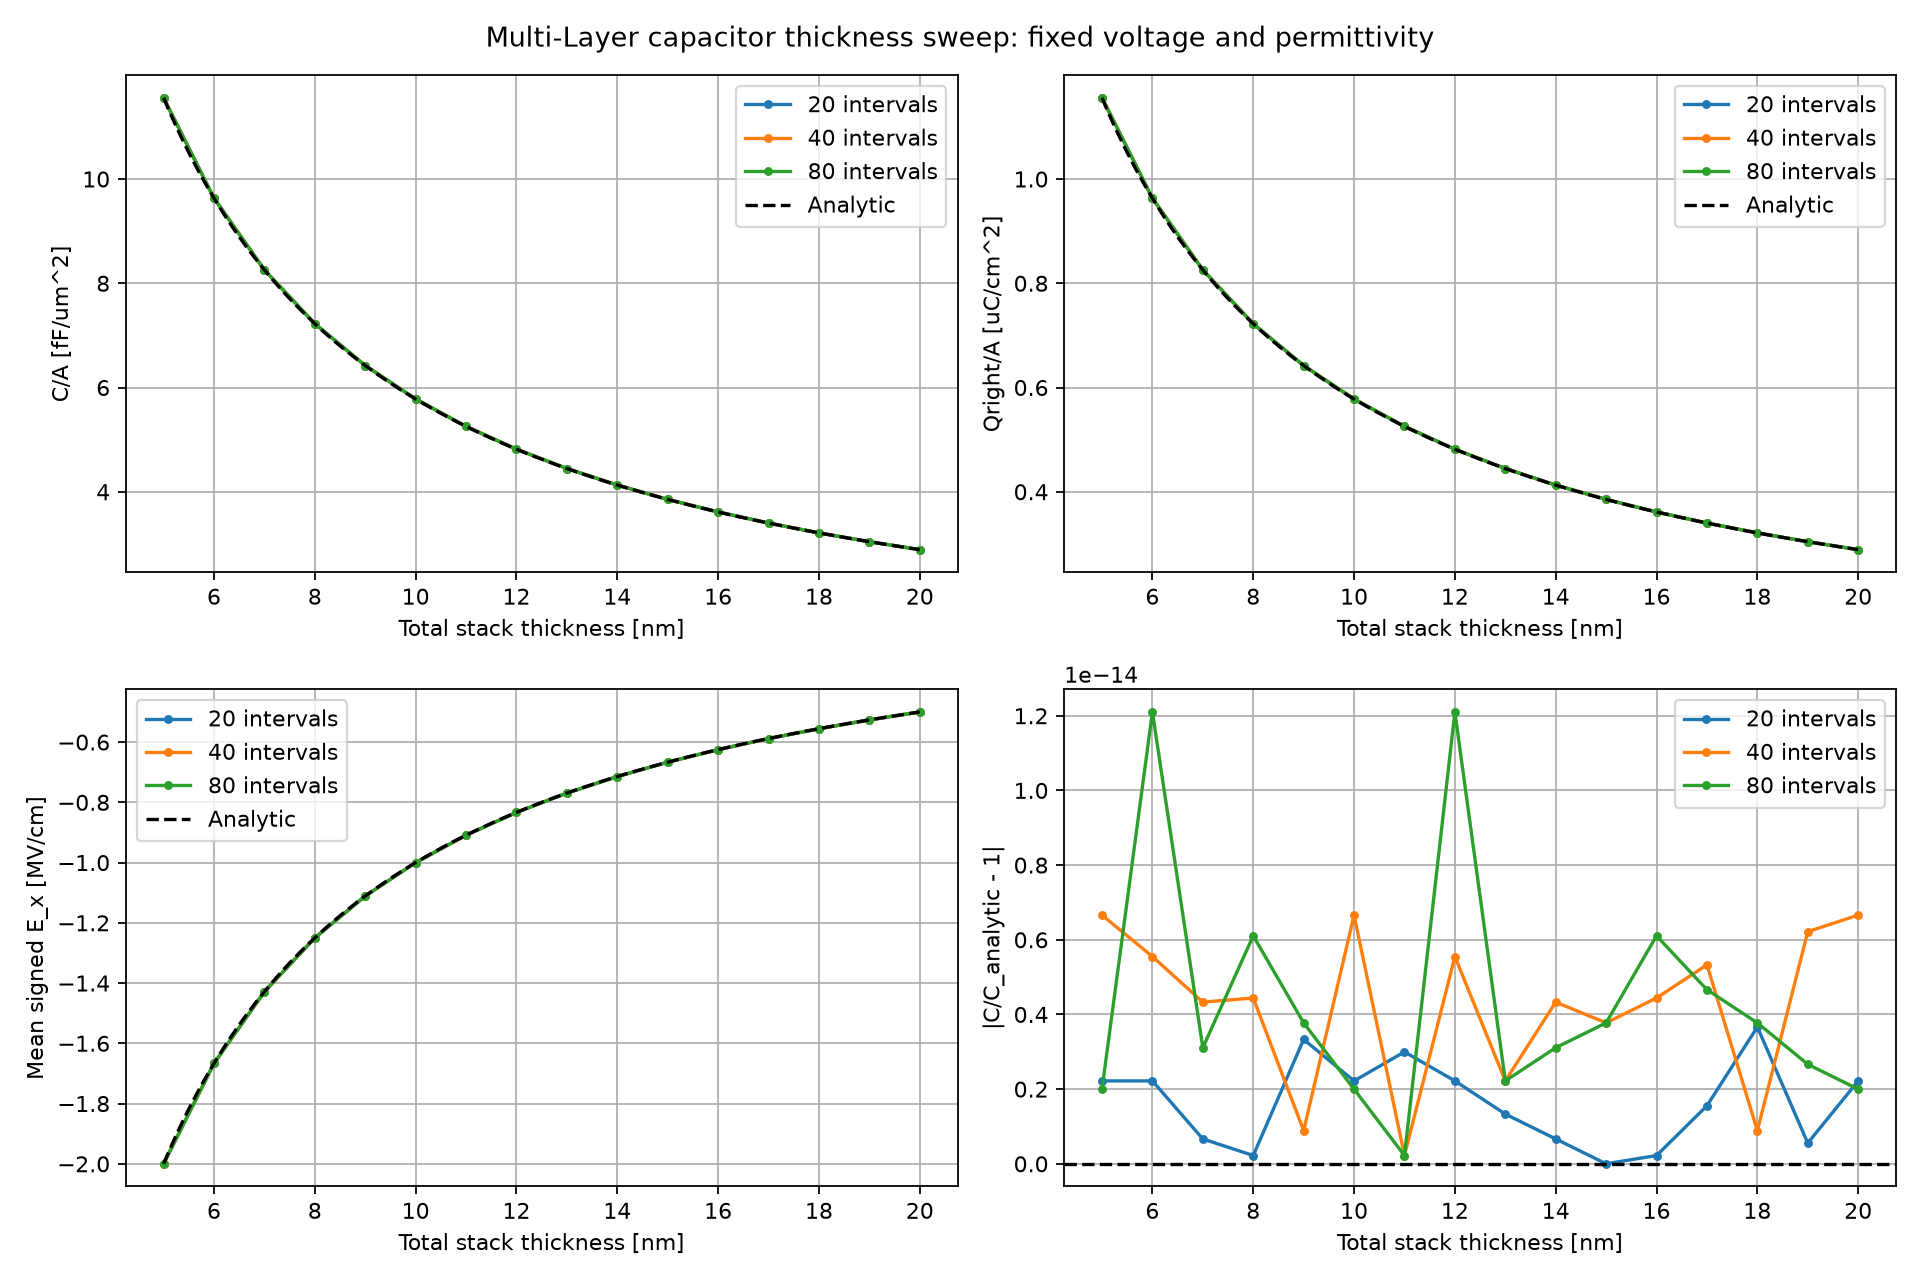

Values plotted in this chart, from the file beside it:
thickness_nm, intervals, nodes, delta_V, C_per_area_F_per_cm2, C_expected_F_per_cm2, C_relative_error, Qleft_C_per_cm2, Qright_C_per_cm2, Qright_expected_C_per_cm2, E_mean_V_per_cm, E_expected_V_per_cm, converged
5, 20, 22, 1.0, 1.1558605010851859e-06, 1.1558605010851884e-06, 2.220446049250313e-15, -1.1558605010851882e-06, 1.1558605010851859e-06, 1.1558605010851884e-06, -2000000, -2000000, True
5, 40, 42, 1.0, 1.155860501085196e-06, 1.1558605010851884e-06, 6.661338147750939e-15, -1.1558605010851884e-06, 1.155860501085196e-06, 1.1558605010851884e-06, -2000000, -2000000, True
5, 80, 82, 1.0, 1.155860501085186e-06, 1.1558605010851884e-06, 1.9984014443252818e-15, -1.1558605010851884e-06, 1.155860501085186e-06, 1.1558605010851884e-06, -2000000, -2000000, True
6, 20, 22, 1.0, 9.632170842376549e-07, 9.63217084237657e-07, 2.220446049250313e-15, -9.632170842376568e-07, 9.632170842376549e-07, 9.63217084237657e-07, -1666667, -1666667, True
6, 40, 42, 1.0, 9.632170842376517e-07, 9.63217084237657e-07, 5.551115123125783e-15, -9.63217084237657e-07, 9.632170842376517e-07, 9.63217084237657e-07, -1666667, -1666667, True
6, 80, 82, 1.0, 9.632170842376453e-07, 9.63217084237657e-07, 1.2101430968414206e-14, -9.632170842376572e-07, 9.632170842376453e-07, 9.63217084237657e-07, -1666667, -1666667, True
7, 20, 22, 1.0, 8.256146436322768e-07, 8.256146436322773e-07, 6.661338147750939e-16, -8.256146436322773e-07, 8.256146436322768e-07, 8.256146436322773e-07, -1428571, -1428571, True
7, 40, 42, 1.0, 8.256146436322737e-07, 8.256146436322773e-07, 4.3298697960381105e-15, -8.256146436322773e-07, 8.256146436322737e-07, 8.256146436322773e-07, -1428571, -1428571, True
7, 80, 82, 1.0, 8.2561464363228e-07, 8.256146436322773e-07, 3.1086244689504383e-15, -8.256146436322773e-07, 8.2561464363228e-07, 8.256146436322773e-07, -1428571, -1428571, True
8, 20, 22, 1.0, 7.22412813178243e-07, 7.224128131782428e-07, 2.220446049250313e-16, -7.224128131782427e-07, 7.22412813178243e-07, 7.224128131782428e-07, -1250000, -1250000, True
8, 40, 42, 1.0, 7.22412813178246e-07, 7.224128131782428e-07, 4.440892098500626e-15, -7.224128131782427e-07, 7.22412813178246e-07, 7.224128131782428e-07, -1250000, -1250000, True
8, 80, 82, 1.0, 7.224128131782383e-07, 7.224128131782428e-07, 6.106226635438361e-15, -7.224128131782428e-07, 7.224128131782383e-07, 7.224128131782428e-07, -1250000, -1250000, True
9, 20, 22, 1.0, 6.421447228251068e-07, 6.421447228251047e-07, 3.3306690738754696e-15, -6.421447228251046e-07, 6.421447228251068e-07, 6.421447228251047e-07, -1111111, -1111111, True
9, 40, 42, 1.0, 6.421447228251053e-07, 6.421447228251047e-07, 8.881784197001252e-16, -6.421447228251046e-07, 6.421447228251053e-07, 6.421447228251047e-07, -1111111, -1111111, True
9, 80, 82, 1.0, 6.421447228251023e-07, 6.421447228251047e-07, 3.774758283725532e-15, -6.421447228251046e-07, 6.421447228251023e-07, 6.421447228251047e-07, -1111111, -1111111, True
10, 20, 22, 1.0, 5.779302505425929e-07, 5.779302505425942e-07, 2.220446049250313e-15, -5.779302505425941e-07, 5.779302505425929e-07, 5.779302505425942e-07, -1000000, -1000000, True
10, 40, 42, 1.0, 5.77930250542598e-07, 5.779302505425942e-07, 6.661338147750939e-15, -5.779302505425941e-07, 5.77930250542598e-07, 5.779302505425942e-07, -1000000, -1000000, True
10, 80, 82, 1.0, 5.77930250542593e-07, 5.779302505425942e-07, 1.9984014443252818e-15, -5.779302505425941e-07, 5.77930250542593e-07, 5.779302505425942e-07, -1000000, -1000000, True
11, 20, 22, 1.0, 5.253911368569022e-07, 5.253911368569038e-07, 2.9976021664879227e-15, -5.253911368569038e-07, 5.253911368569022e-07, 5.253911368569038e-07, -909091, -909091, True
11, 40, 42, 1.0, 5.253911368569036e-07, 5.253911368569038e-07, 2.220446049250313e-16, -5.253911368569038e-07, 5.253911368569036e-07, 5.253911368569038e-07, -909091, -909091, True
11, 80, 82, 1.0, 5.253911368569036e-07, 5.253911368569038e-07, 2.220446049250313e-16, -5.253911368569039e-07, 5.253911368569036e-07, 5.253911368569038e-07, -909091, -909091, True
12, 20, 22, 1.0, 4.816085421188274e-07, 4.816085421188285e-07, 2.220446049250313e-15, -4.816085421188284e-07, 4.816085421188274e-07, 4.816085421188285e-07, -833333, -833333, True
12, 40, 42, 1.0, 4.816085421188258e-07, 4.816085421188285e-07, 5.551115123125783e-15, -4.816085421188285e-07, 4.816085421188258e-07, 4.816085421188285e-07, -833333, -833333, True
12, 80, 82, 1.0, 4.816085421188227e-07, 4.816085421188285e-07, 1.2101430968414206e-14, -4.816085421188286e-07, 4.816085421188227e-07, 4.816085421188285e-07, -833333, -833333, True
13, 20, 22, 1.0, 4.4456173118661034e-07, 4.445617311866109e-07, 1.3322676295501878e-15, -4.44561731186611e-07, 4.4456173118661034e-07, 4.445617311866109e-07, -769231, -769231, True
13, 40, 42, 1.0, 4.445617311866119e-07, 4.445617311866109e-07, 2.220446049250313e-15, -4.44561731186611e-07, 4.445617311866119e-07, 4.445617311866109e-07, -769231, -769231, True
13, 80, 82, 1.0, 4.445617311866119e-07, 4.445617311866109e-07, 2.220446049250313e-15, -4.44561731186611e-07, 4.445617311866119e-07, 4.445617311866109e-07, -769231, -769231, True
14, 20, 22, 1.0, 4.128073218161384e-07, 4.1280732181613866e-07, 6.661338147750939e-16, -4.1280732181613866e-07, 4.128073218161384e-07, 4.1280732181613866e-07, -714286, -714286, True
14, 40, 42, 1.0, 4.1280732181613686e-07, 4.1280732181613866e-07, 4.3298697960381105e-15, -4.1280732181613866e-07, 4.1280732181613686e-07, 4.1280732181613866e-07, -714286, -714286, True
14, 80, 82, 1.0, 4.1280732181614e-07, 4.1280732181613866e-07, 3.1086244689504383e-15, -4.1280732181613866e-07, 4.1280732181614e-07, 4.1280732181613866e-07, -714286, -714286, True
15, 20, 22, 1.0, 3.8528683369506277e-07, 3.8528683369506277e-07, 0.0, -3.8528683369506277e-07, 3.8528683369506277e-07, 3.8528683369506277e-07, -666667, -666667, True
15, 40, 42, 1.0, 3.8528683369506426e-07, 3.8528683369506277e-07, 3.774758283725532e-15, -3.8528683369506277e-07, 3.8528683369506426e-07, 3.8528683369506277e-07, -666667, -666667, True
15, 80, 82, 1.0, 3.8528683369506426e-07, 3.8528683369506277e-07, 3.774758283725532e-15, -3.8528683369506277e-07, 3.8528683369506426e-07, 3.8528683369506277e-07, -666667, -666667, True
16, 20, 22, 1.0, 3.612064065891215e-07, 3.612064065891214e-07, 2.220446049250313e-16, -3.6120640658912134e-07, 3.612064065891215e-07, 3.612064065891214e-07, -625000, -625000, True
16, 40, 42, 1.0, 3.61206406589123e-07, 3.612064065891214e-07, 4.440892098500626e-15, -3.6120640658912134e-07, 3.61206406589123e-07, 3.612064065891214e-07, -625000, -625000, True
16, 80, 82, 1.0, 3.6120640658911917e-07, 3.612064065891214e-07, 6.106226635438361e-15, -3.6120640658912134e-07, 3.6120640658911917e-07, 3.612064065891214e-07, -625000, -625000, True
17, 20, 22, 1.0, 3.399589709074078e-07, 3.3995897090740835e-07, 1.5543122344752192e-15, -3.3995897090740835e-07, 3.399589709074078e-07, 3.3995897090740835e-07, -588235, -588235, True
17, 40, 42, 1.0, 3.3995897090741015e-07, 3.3995897090740835e-07, 5.329070518200751e-15, -3.3995897090740835e-07, 3.3995897090741015e-07, 3.3995897090740835e-07, -588235, -588235, True
17, 80, 82, 1.0, 3.3995897090740676e-07, 3.3995897090740835e-07, 4.6629367034256575e-15, -3.3995897090740835e-07, 3.3995897090740676e-07, 3.3995897090740835e-07, -588235, -588235, True
18, 20, 22, 1.0, 3.210723614125512e-07, 3.2107236141255236e-07, 3.6637359812630166e-15, -3.210723614125523e-07, 3.210723614125512e-07, 3.2107236141255236e-07, -555556, -555556, True
18, 40, 42, 1.0, 3.2107236141255263e-07, 3.2107236141255236e-07, 8.881784197001252e-16, -3.2107236141255226e-07, 3.2107236141255263e-07, 3.2107236141255236e-07, -555556, -555556, True
18, 80, 82, 1.0, 3.2107236141255115e-07, 3.2107236141255236e-07, 3.774758283725532e-15, -3.210723614125523e-07, 3.2107236141255115e-07, 3.2107236141255236e-07, -555556, -555556, True
19, 20, 22, 1.0, 3.041738160750494e-07, 3.041738160750496e-07, 5.551115123125783e-16, -3.041738160750496e-07, 3.041738160750494e-07, 3.041738160750496e-07, -526316, -526316, True
19, 40, 42, 1.0, 3.041738160750515e-07, 3.041738160750496e-07, 6.217248937900877e-15, -3.041738160750496e-07, 3.041738160750515e-07, 3.041738160750496e-07, -526316, -526316, True
19, 80, 82, 1.0, 3.041738160750488e-07, 3.041738160750496e-07, 2.6645352591003757e-15, -3.041738160750496e-07, 3.041738160750488e-07, 3.041738160750496e-07, -526316, -526316, True
20, 20, 22, 1.0, 2.8896512527129647e-07, 2.889651252712971e-07, 2.220446049250313e-15, -2.889651252712971e-07, 2.8896512527129647e-07, 2.889651252712971e-07, -500000, -500000, True
20, 40, 42, 1.0, 2.88965125271299e-07, 2.889651252712971e-07, 6.661338147750939e-15, -2.8896512527129705e-07, 2.88965125271299e-07, 2.889651252712971e-07, -500000, -500000, True
20, 80, 82, 1.0, 2.889651252712965e-07, 2.889651252712971e-07, 1.9984014443252818e-15, -2.889651252712971e-07, 2.889651252712965e-07, 2.889651252712971e-07, -500000, -500000, True
